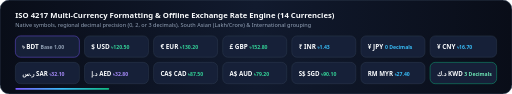
t = 0.00 s
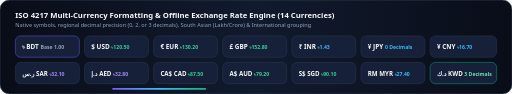
t = 0.75 s
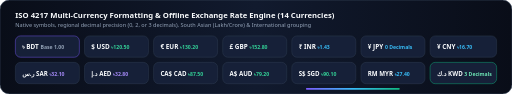
t = 2.25 s
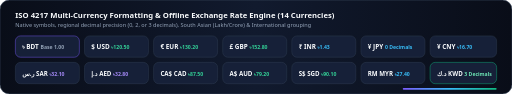
t = 3.00 s
t = 3.75 s: frame unchanged from t = 2.25 s, image omitted
t = 5.25 s: frame unchanged from t = 0.75 s, image omitted

The animated SVG that drew these frames (rendered in a browser with its animation timeline set to each time). Animation: 1 SMIL element (animate=1); one cycle of 6.00 s, repeats indefinitely.

<svg xmlns="http://www.w3.org/2000/svg" viewBox="0 0 1200 220" width="100%" height="100%">
  <defs>
    <linearGradient id="fxBg" x1="0%" y1="0%" x2="100%" y2="0%">
      <stop offset="0%" stop-color="#090D18"/>
      <stop offset="50%" stop-color="#111A2E"/>
      <stop offset="100%" stop-color="#090D18"/>
    </linearGradient>
    <linearGradient id="fxAccent" x1="0%" y1="0%" x2="100%" y2="0%">
      <stop offset="0%" stop-color="#7C5CFF"/>
      <stop offset="50%" stop-color="#38BDF8"/>
      <stop offset="100%" stop-color="#10B981"/>
    </linearGradient>
  </defs>

  <rect width="1200" height="220" rx="22" fill="url(#fxBg)" stroke="#334155" stroke-width="1.5"/>
  <text x="36" y="42" fill="#F8FAFC" font-family="system-ui, -apple-system, sans-serif" font-size="18" font-weight="800">ISO 4217 Multi-Currency Formatting &amp; Offline Exchange Rate Engine (14 Currencies)</text>
  <text x="36" y="64" fill="#94A3B8" font-family="system-ui, -apple-system, sans-serif" font-size="13" font-weight="500">Native symbols, regional decimal precision (0, 2, or 3 decimals), South Asian (Lakh/Crore) &amp; International grouping</text>

  <!-- Row 1 of Currency Pills -->
  <g transform="translate(36, 84)">
    <g transform="translate(0,0)"><rect width="150" height="50" rx="12" fill="#162038" stroke="#7C5CFF"/><text x="16" y="31" fill="#F8FAFC" font-family="system-ui,sans-serif" font-size="15" font-weight="800">৳ BDT <tspan fill="#94A3B8" font-size="12" font-weight="600">Base 1.00</tspan></text></g>
    <g transform="translate(162,0)"><rect width="150" height="50" rx="12" fill="#162038" stroke="#334155"/><text x="16" y="31" fill="#F8FAFC" font-family="system-ui,sans-serif" font-size="15" font-weight="800">$ USD <tspan fill="#34D399" font-size="12" font-weight="600">৳120.50</tspan></text></g>
    <g transform="translate(324,0)"><rect width="150" height="50" rx="12" fill="#162038" stroke="#334155"/><text x="16" y="31" fill="#F8FAFC" font-family="system-ui,sans-serif" font-size="15" font-weight="800">€ EUR <tspan fill="#34D399" font-size="12" font-weight="600">৳130.20</tspan></text></g>
    <g transform="translate(486,0)"><rect width="150" height="50" rx="12" fill="#162038" stroke="#334155"/><text x="16" y="31" fill="#F8FAFC" font-family="system-ui,sans-serif" font-size="15" font-weight="800">£ GBP <tspan fill="#34D399" font-size="12" font-weight="600">৳152.80</tspan></text></g>
    <g transform="translate(648,0)"><rect width="150" height="50" rx="12" fill="#162038" stroke="#334155"/><text x="16" y="31" fill="#F8FAFC" font-family="system-ui,sans-serif" font-size="15" font-weight="800">₹ INR <tspan fill="#38BDF8" font-size="12" font-weight="600">৳1.43</tspan></text></g>
    <g transform="translate(810,0)"><rect width="150" height="50" rx="12" fill="#162038" stroke="#334155"/><text x="16" y="31" fill="#F8FAFC" font-family="system-ui,sans-serif" font-size="15" font-weight="800">¥ JPY <tspan fill="#38BDF8" font-size="12" font-weight="600">0 Decimals</tspan></text></g>
    <g transform="translate(972,0)"><rect width="156" height="50" rx="12" fill="#162038" stroke="#334155"/><text x="16" y="31" fill="#F8FAFC" font-family="system-ui,sans-serif" font-size="15" font-weight="800">¥ CNY <tspan fill="#38BDF8" font-size="12" font-weight="600">৳16.70</tspan></text></g>
  </g>

  <!-- Row 2 of Currency Pills -->
  <g transform="translate(36, 146)">
    <g transform="translate(0,0)"><rect width="150" height="50" rx="12" fill="#162038" stroke="#334155"/><text x="16" y="31" fill="#F8FAFC" font-family="system-ui,sans-serif" font-size="14.5" font-weight="800">ر.س SAR <tspan fill="#A78BFA" font-size="12" font-weight="600">৳32.10</tspan></text></g>
    <g transform="translate(162,0)"><rect width="150" height="50" rx="12" fill="#162038" stroke="#334155"/><text x="16" y="31" fill="#F8FAFC" font-family="system-ui,sans-serif" font-size="14.5" font-weight="800">د.إ AED <tspan fill="#A78BFA" font-size="12" font-weight="600">৳32.80</tspan></text></g>
    <g transform="translate(324,0)"><rect width="150" height="50" rx="12" fill="#162038" stroke="#334155"/><text x="16" y="31" fill="#F8FAFC" font-family="system-ui,sans-serif" font-size="14.5" font-weight="800">CA$ CAD <tspan fill="#34D399" font-size="12" font-weight="600">৳87.50</tspan></text></g>
    <g transform="translate(486,0)"><rect width="150" height="50" rx="12" fill="#162038" stroke="#334155"/><text x="16" y="31" fill="#F8FAFC" font-family="system-ui,sans-serif" font-size="14.5" font-weight="800">A$ AUD <tspan fill="#34D399" font-size="12" font-weight="600">৳79.20</tspan></text></g>
    <g transform="translate(648,0)"><rect width="150" height="50" rx="12" fill="#162038" stroke="#334155"/><text x="16" y="31" fill="#F8FAFC" font-family="system-ui,sans-serif" font-size="14.5" font-weight="800">S$ SGD <tspan fill="#34D399" font-size="12" font-weight="600">৳90.10</tspan></text></g>
    <g transform="translate(810,0)"><rect width="150" height="50" rx="12" fill="#162038" stroke="#334155"/><text x="16" y="31" fill="#F8FAFC" font-family="system-ui,sans-serif" font-size="14.5" font-weight="800">RM MYR <tspan fill="#38BDF8" font-size="12" font-weight="600">৳27.40</tspan></text></g>
    <g transform="translate(972,0)"><rect width="156" height="50" rx="12" fill="#162038" stroke="#10B981"/><text x="16" y="31" fill="#F8FAFC" font-family="system-ui,sans-serif" font-size="14.5" font-weight="800">د.ك KWD <tspan fill="#6EE7B7" font-size="12" font-weight="600">3 Decimals</tspan></text></g>
  </g>

  <!-- Animated Scan Bar -->
  <rect x="36" y="206" width="220" height="4" rx="2" fill="url(#fxAccent)">
    <animate attributeName="x" values="36;944;36" dur="6s" repeatCount="indefinite"/>
  </rect>
</svg>
